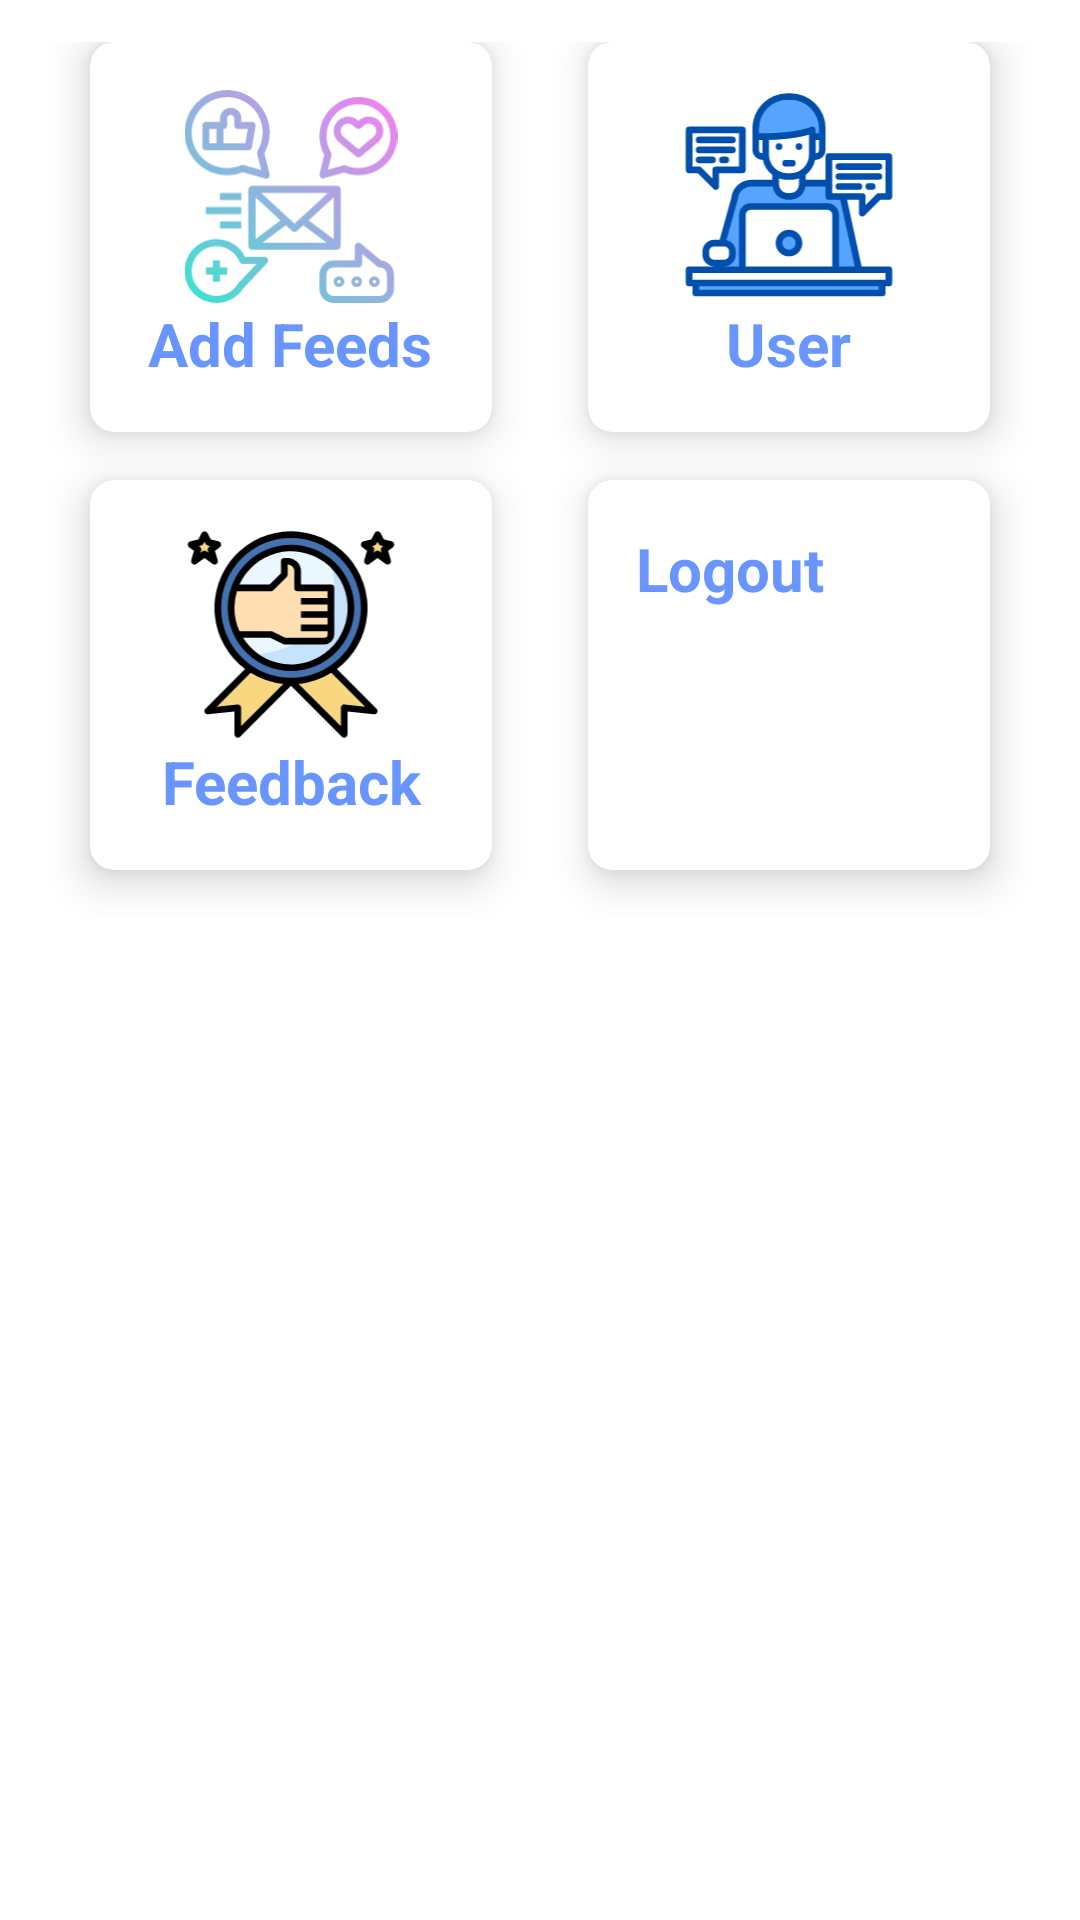

The Android layout XML behind this screen, and the referenced resources:
<!-- AndroidManifest.xml: application theme AppTheme -->
<!-- res/layout/activity_dashboard.xml -->
<?xml version="1.0" encoding="utf-8"?>
<LinearLayout xmlns:android="http://schemas.android.com/apk/res/android"
    xmlns:app="http://schemas.android.com/apk/res-auto"
    android:layout_width="match_parent"
    android:layout_height="match_parent"
    android:background="@color/browser_actions_bg_grey"
    android:orientation="vertical"
    android:weightSum="10">

    <GridLayout
        android:id="@+id/mainGrid"
        android:layout_width="match_parent"
        android:layout_height="0dp"
        android:layout_weight="5"
        android:alignmentMode="alignMargins"
        android:columnCount="2"
        android:columnOrderPreserved="false"
        android:padding="14dp">

        <androidx.cardview.widget.CardView
            android:id="@+id/addFeeds"
            android:layout_width="0dp"
            android:layout_height="0dp"
            android:layout_rowWeight="1"
            android:layout_columnWeight="1"
            android:layout_marginLeft="16dp"
            android:layout_marginRight="16dp"
            android:layout_marginBottom="16dp"
            app:cardCornerRadius="8dp"
            app:cardElevation="8dp">

            <LinearLayout
                android:layout_width="wrap_content"
                android:layout_height="wrap_content"
                android:layout_margin="16dp"
                android:orientation="vertical">

                <ImageView
                    android:layout_width="wrap_content"
                    android:layout_height="0dp"
                    android:layout_weight="1"
                    android:scaleType="fitCenter"
                    android:src="@drawable/ic_like" />

                <TextView
                    android:layout_width="wrap_content"
                    android:layout_height="wrap_content"
                    android:layout_gravity="center"
                    android:gravity="center"
                    android:text="@string/add_feeds"
                    android:textColor="@color/colorPrimary"
                    android:textSize="20sp"
                    android:textStyle="bold" />

            </LinearLayout>

        </androidx.cardview.widget.CardView>

        <androidx.cardview.widget.CardView
            android:id="@+id/user"
            android:layout_width="0dp"
            android:layout_height="0dp"
            android:layout_rowWeight="1"
            android:layout_columnWeight="1"
            android:layout_marginLeft="16dp"
            android:layout_marginRight="16dp"
            android:layout_marginBottom="16dp"
            app:cardCornerRadius="8dp"
            app:cardElevation="8dp">

            <LinearLayout
                android:layout_width="wrap_content"
                android:layout_height="wrap_content"
                android:layout_margin="16dp"
                android:orientation="vertical">

                <ImageView
                    android:layout_width="wrap_content"
                    android:layout_height="0dp"
                    android:layout_weight="1"
                    android:scaleType="fitCenter"
                    android:src="@drawable/ic_user" />

                <TextView
                    android:layout_width="wrap_content"
                    android:layout_height="wrap_content"
                    android:layout_gravity="center"
                    android:gravity="center"
                    android:text="@string/user"
                    android:textColor="@color/colorPrimary"
                    android:textSize="20sp"
                    android:textStyle="bold" />

            </LinearLayout>

        </androidx.cardview.widget.CardView>

        <androidx.cardview.widget.CardView
            android:id="@+id/feedback"
            android:layout_width="0dp"
            android:layout_height="0dp"
            android:layout_rowWeight="1"
            android:layout_columnWeight="1"
            android:layout_marginLeft="16dp"
            android:layout_marginRight="16dp"
            android:layout_marginBottom="16dp"
            app:cardCornerRadius="8dp"
            app:cardElevation="8dp">

            <LinearLayout
                android:layout_width="wrap_content"
                android:layout_height="wrap_content"
                android:layout_margin="16dp"
                android:orientation="vertical">

                <ImageView
                    android:layout_width="wrap_content"
                    android:layout_height="0dp"
                    android:layout_weight="1"
                    android:scaleType="fitCenter"
                    android:src="@drawable/ic_feedback" />

                <TextView
                    android:layout_width="wrap_content"
                    android:layout_height="wrap_content"
                    android:layout_gravity="center"
                    android:gravity="center"
                    android:text="@string/feedback"
                    android:textColor="@color/colorPrimary"
                    android:textSize="20sp"
                    android:textStyle="bold" />

            </LinearLayout>

        </androidx.cardview.widget.CardView>

        <androidx.cardview.widget.CardView
            android:id="@+id/logout"
            android:layout_width="0dp"
            android:layout_height="0dp"
            android:layout_rowWeight="1"
            android:layout_columnWeight="1"
            android:layout_marginLeft="16dp"
            android:layout_marginRight="16dp"
            android:layout_marginBottom="16dp"
            app:cardCornerRadius="8dp"
            app:cardElevation="8dp">

            <LinearLayout
                android:layout_width="wrap_content"
                android:layout_height="wrap_content"
                android:layout_margin="16dp"
                android:orientation="vertical">

                <ImageView
                    android:layout_width="wrap_content"
                    android:layout_height="0dp"
                    android:layout_weight="1"
                    android:scaleType="fitCenter"
                    android:src="@drawable/ic_logout" />

                <TextView
                    android:layout_width="wrap_content"
                    android:layout_height="wrap_content"
                    android:layout_gravity="center"
                    android:gravity="center"
                    android:text="@string/logout"
                    android:textColor="@color/colorPrimary"
                    android:textSize="20sp"
                    android:textStyle="bold" />

            </LinearLayout>

        </androidx.cardview.widget.CardView>

    </GridLayout>

</LinearLayout>
<!-- resources referenced by this layout -->
<resources>
  <color name="colorPrimary">#6895ff</color>
  <!-- drawable ic_feedback: vector/xml drawable (drawable, 3629 chars, omitted) -->
  <!-- drawable ic_like: vector/xml drawable (drawable, 5423 chars, omitted) -->
  <!-- drawable ic_user: vector/xml drawable (drawable, 5135 chars, omitted) -->
  <string name="add_feeds">Add Feeds</string>
  <string name="feedback">Feedback</string>
  <string name="logout">Logout</string>
  <string name="user">User</string>
  <style name="AppTheme" parent="Theme.MaterialComponents.Light.DarkActionBar">
          
          <item name="colorPrimary">@color/colorPrimary</item>
          <item name="colorPrimaryDark">@color/colorPrimaryDark</item>
          <item name="colorAccent">@color/colorAccent</item>
      </style>
  <color name="colorPrimaryDark">#2668cb</color>
  <color name="colorAccent">#9fc5ff</color>
</resources>
